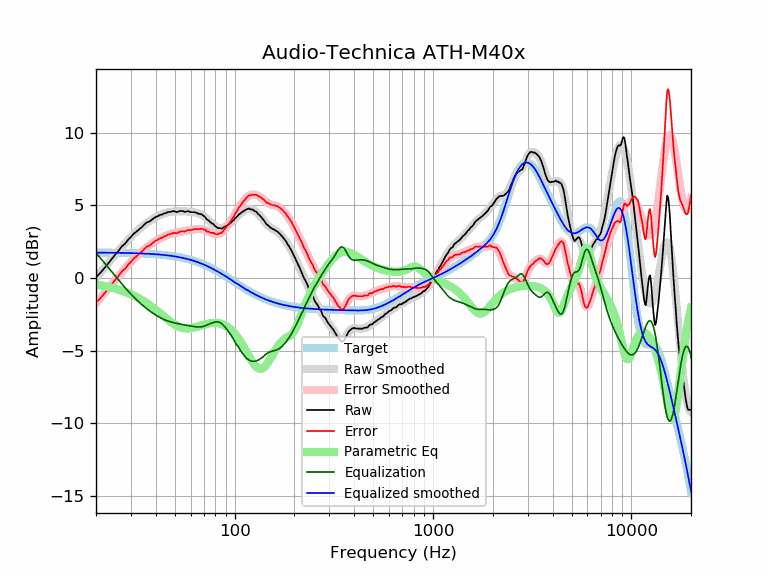

Values plotted in this chart, from the file beside it:
frequency, raw, error, smoothed, error_smoothed, equalization, parametric_eq, equalized_raw, equalized_smoothed, target
20, 0.05, -1.69, 0.01, -1.73, 1.73, -0.45, 1.78, 1.74, 1.74
21, 0.34, -1.40, 0.36, -1.38, 1.38, -0.50, 1.72, 1.74, 1.74
22, 0.66, -1.08, 0.69, -1.05, 1.05, -0.55, 1.71, 1.74, 1.74
23, 0.98, -0.76, 1.01, -0.73, 0.73, -0.61, 1.71, 1.74, 1.74
24, 1.30, -0.43, 1.31, -0.42, 0.42, -0.67, 1.72, 1.74, 1.74
25, 1.61, -0.12, 1.60, -0.13, 0.13, -0.73, 1.74, 1.73, 1.73
26, 1.87, 0.14, 1.88, 0.15, -0.15, -0.80, 1.72, 1.73, 1.73
27, 2.18, 0.45, 2.14, 0.41, -0.41, -0.88, 1.77, 1.73, 1.73
28, 2.35, 0.63, 2.38, 0.66, -0.66, -0.95, 1.69, 1.72, 1.72
29, 2.62, 0.90, 2.61, 0.89, -0.89, -1.03, 1.73, 1.72, 1.72
30, 2.82, 1.11, 2.82, 1.11, -1.11, -1.12, 1.71, 1.71, 1.71
31, 3.05, 1.34, 3.02, 1.31, -1.31, -1.21, 1.74, 1.71, 1.71
32, 3.19, 1.49, 3.20, 1.50, -1.50, -1.31, 1.69, 1.70, 1.70
33, 3.35, 1.66, 3.36, 1.67, -1.67, -1.41, 1.68, 1.70, 1.70
34, 3.49, 1.80, 3.52, 1.83, -1.83, -1.51, 1.66, 1.69, 1.69
35, 3.67, 1.99, 3.66, 1.97, -1.97, -1.62, 1.70, 1.68, 1.68
36, 3.82, 2.15, 3.78, 2.11, -2.11, -1.73, 1.71, 1.67, 1.67
37, 3.87, 2.21, 3.90, 2.23, -2.23, -1.84, 1.64, 1.66, 1.66
38, 3.98, 2.33, 4.00, 2.35, -2.35, -1.96, 1.63, 1.65, 1.65
39, 4.10, 2.46, 4.10, 2.45, -2.45, -2.07, 1.65, 1.64, 1.64
40, 4.20, 2.57, 4.18, 2.55, -2.55, -2.19, 1.65, 1.63, 1.63
41, 4.25, 2.63, 4.26, 2.64, -2.64, -2.31, 1.61, 1.62, 1.62
42, 4.34, 2.73, 4.33, 2.72, -2.72, -2.43, 1.62, 1.61, 1.61
43, 4.36, 2.76, 4.39, 2.79, -2.79, -2.55, 1.57, 1.60, 1.60
44, 4.44, 2.86, 4.44, 2.85, -2.85, -2.66, 1.59, 1.58, 1.58
45, 4.46, 2.89, 4.48, 2.91, -2.91, -2.77, 1.55, 1.57, 1.57
46, 4.54, 2.99, 4.51, 2.96, -2.96, -2.87, 1.58, 1.55, 1.55
47, 4.54, 3.00, 4.54, 3.00, -3.00, -2.97, 1.54, 1.54, 1.54
48, 4.57, 3.05, 4.56, 3.04, -3.04, -3.06, 1.53, 1.52, 1.52
49, 4.61, 3.11, 4.58, 3.07, -3.07, -3.15, 1.54, 1.50, 1.50
50, 4.58, 3.10, 4.58, 3.10, -3.10, -3.22, 1.48, 1.48, 1.48
51, 4.53, 3.07, 4.59, 3.12, -3.12, -3.28, 1.41, 1.46, 1.46
52, 4.57, 3.13, 4.59, 3.15, -3.15, -3.34, 1.42, 1.44, 1.44
53, 4.61, 3.19, 4.59, 3.17, -3.17, -3.39, 1.44, 1.42, 1.42
54, 4.61, 3.21, 4.59, 3.19, -3.19, -3.42, 1.42, 1.40, 1.40
55, 4.60, 3.23, 4.59, 3.21, -3.21, -3.45, 1.39, 1.38, 1.38
56, 4.54, 3.19, 4.58, 3.23, -3.23, -3.47, 1.31, 1.35, 1.35
57, 4.57, 3.25, 4.58, 3.25, -3.25, -3.48, 1.32, 1.33, 1.33
58, 4.60, 3.30, 4.57, 3.27, -3.27, -3.48, 1.33, 1.30, 1.30
59, 4.58, 3.31, 4.56, 3.29, -3.29, -3.47, 1.29, 1.27, 1.27
60, 4.53, 3.29, 4.55, 3.31, -3.31, -3.46, 1.22, 1.24, 1.24
61, 4.53, 3.32, 4.54, 3.33, -3.33, -3.45, 1.20, 1.22, 1.22
62, 4.53, 3.35, 4.53, 3.34, -3.34, -3.43, 1.19, 1.19, 1.19
63, 4.52, 3.37, 4.51, 3.35, -3.35, -3.40, 1.17, 1.16, 1.16
64, 4.49, 3.37, 4.49, 3.37, -3.37, -3.38, 1.13, 1.12, 1.12
65, 4.44, 3.35, 4.46, 3.37, -3.37, -3.35, 1.07, 1.09, 1.09
66, 4.42, 3.36, 4.43, 3.38, -3.38, -3.32, 1.05, 1.06, 1.06
67, 4.40, 3.38, 4.40, 3.37, -3.37, -3.30, 1.03, 1.02, 1.02
68, 4.38, 3.39, 4.35, 3.36, -3.36, -3.27, 1.02, 0.99, 0.99
69, 4.32, 3.37, 4.30, 3.34, -3.34, -3.24, 0.98, 0.95, 0.95
70, 4.25, 3.33, 4.24, 3.32, -3.32, -3.22, 0.93, 0.92, 0.92
71, 4.19, 3.31, 4.17, 3.29, -3.29, -3.19, 0.90, 0.88, 0.88
72, 4.07, 3.23, 4.10, 3.26, -3.26, -3.17, 0.82, 0.84, 0.84
73, 4.00, 3.19, 4.03, 3.22, -3.22, -3.15, 0.78, 0.81, 0.81
74, 3.96, 3.19, 3.95, 3.18, -3.18, -3.13, 0.78, 0.77, 0.77
75, 3.86, 3.13, 3.88, 3.15, -3.15, -3.12, 0.71, 0.73, 0.73
76, 3.80, 3.11, 3.81, 3.12, -3.12, -3.11, 0.68, 0.69, 0.69
77, 3.75, 3.10, 3.74, 3.09, -3.09, -3.10, 0.66, 0.65, 0.65
78, 3.72, 3.11, 3.68, 3.07, -3.07, -3.09, 0.65, 0.61, 0.61
79, 3.63, 3.06, 3.62, 3.05, -3.05, -3.09, 0.58, 0.57, 0.57
... 553 more rows
